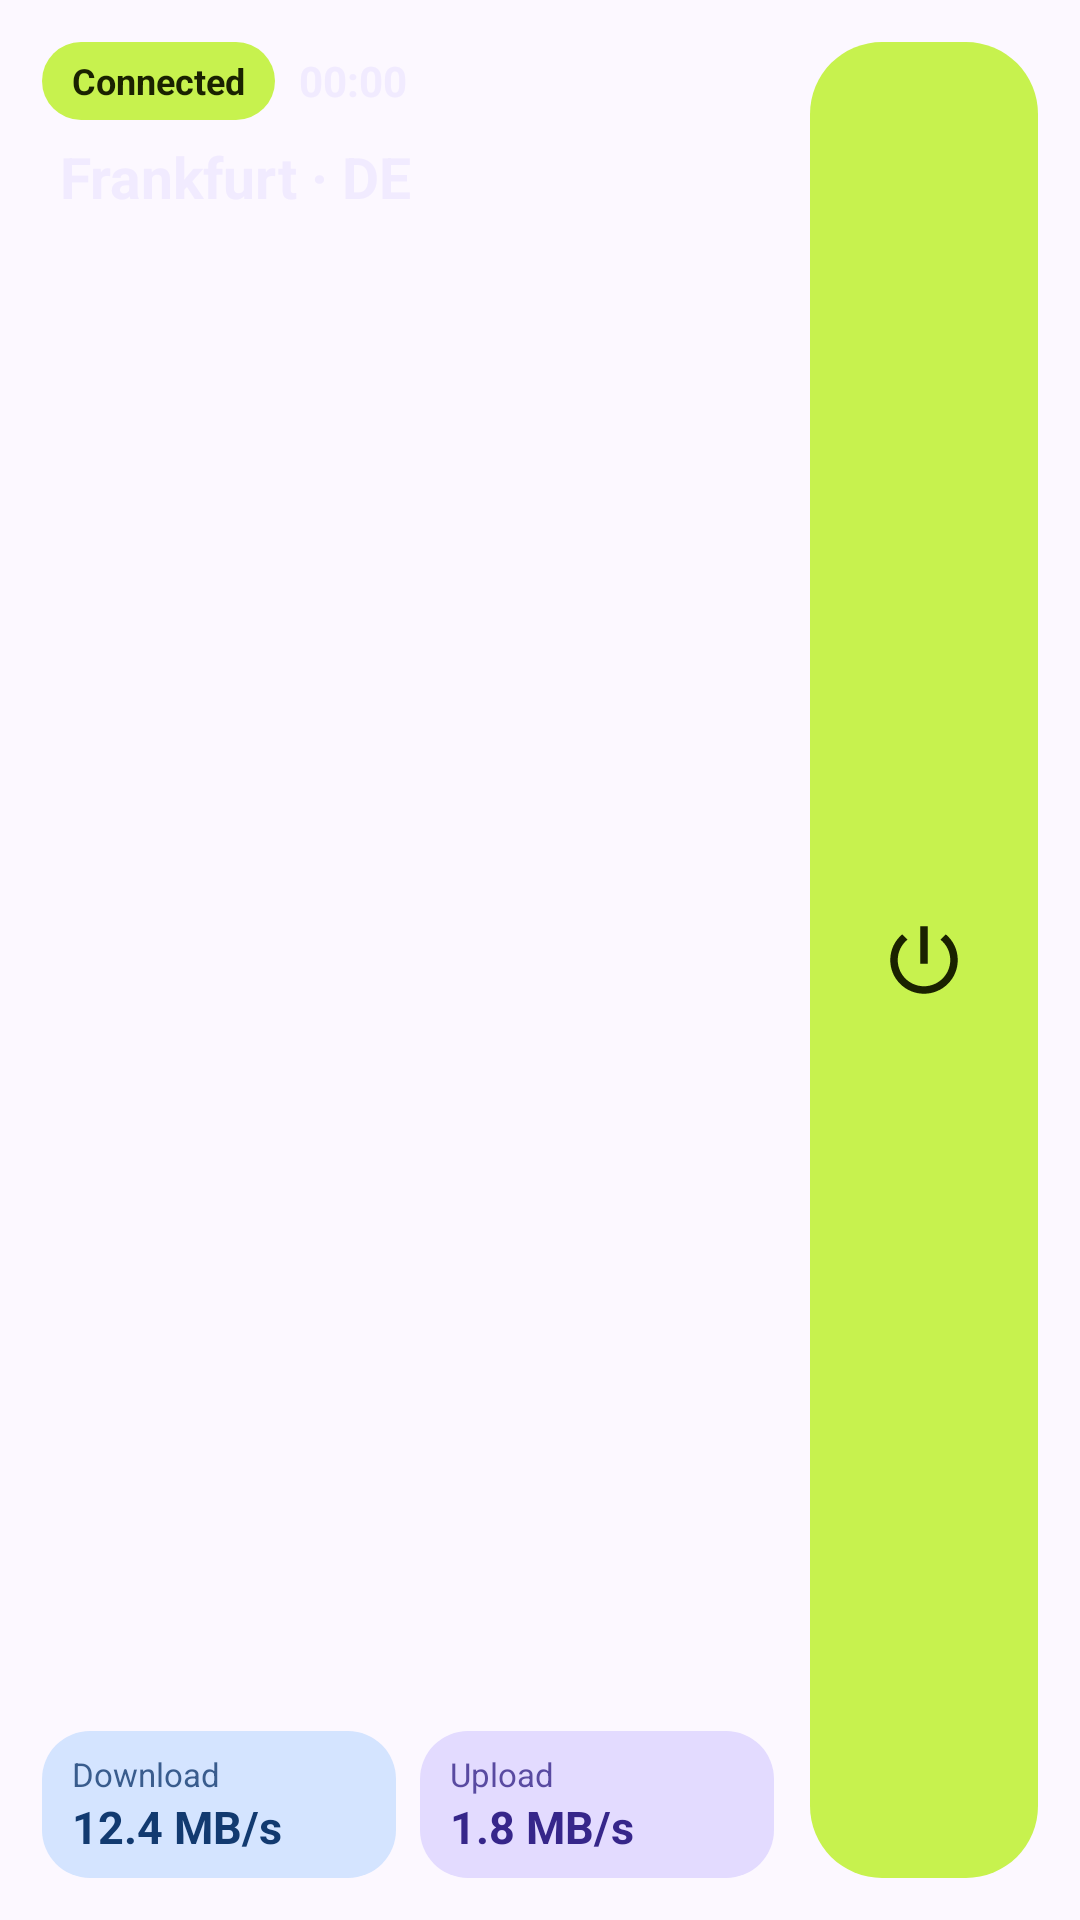

Here is an Android app screen rendered from its layout file. Give the layout XML and the strings, colors and styles it references.
<!-- AndroidManifest.xml: application theme Theme.ZedSecure -->
<!-- res/layout/widget_bento_large.xml -->
<?xml version="1.0" encoding="utf-8"?>
<FrameLayout xmlns:android="http://schemas.android.com/apk/res/android"
    android:id="@+id/wb_root"
    android:layout_width="match_parent"
    android:layout_height="match_parent">

    <ImageView
        android:id="@+id/wb_bg"
        android:layout_width="match_parent"
        android:layout_height="match_parent"
        android:importantForAccessibility="no"
        android:scaleType="fitXY"
        android:src="@drawable/wb_shape_card"
        android:tint="@color/wb_stage" />

    <LinearLayout
        android:layout_width="match_parent"
        android:layout_height="match_parent"
        android:orientation="horizontal"
        android:padding="14dp">

        <LinearLayout
            android:layout_width="0dp"
            android:layout_height="match_parent"
            android:layout_weight="1"
            android:orientation="vertical">

            <LinearLayout
                android:layout_width="wrap_content"
                android:layout_height="wrap_content"
                android:gravity="center_vertical"
                android:orientation="horizontal">

                <FrameLayout
                    android:layout_width="wrap_content"
                    android:layout_height="26dp">

                    <ImageView
                        android:id="@+id/wb_chip_bg"
                        android:layout_width="match_parent"
                        android:layout_height="match_parent"
                        android:importantForAccessibility="no"
                        android:scaleType="fitXY"
                        android:src="@drawable/wb_shape_pill"
                        android:tint="@color/wb_accent" />

                    <TextView
                        android:id="@+id/wb_state"
                        android:layout_width="wrap_content"
                        android:layout_height="match_parent"
                        android:gravity="center"
                        android:maxLines="1"
                        android:paddingStart="10dp"
                        android:paddingEnd="10dp"
                        android:text="@string/state_connected"
                        android:textColor="@color/wb_on_accent"
                        android:textSize="12sp"
                        android:textStyle="bold" />
                </FrameLayout>

                <Chronometer
                    android:id="@+id/wb_timer"
                    android:layout_width="wrap_content"
                    android:layout_height="wrap_content"
                    android:layout_marginStart="8dp"
                    android:textColor="@color/wb_on_stage"
                    android:textSize="14sp"
                    android:textStyle="bold" />
            </LinearLayout>

            <LinearLayout
                android:layout_width="match_parent"
                android:layout_height="wrap_content"
                android:layout_marginTop="6dp"
                android:gravity="center_vertical"
                android:orientation="horizontal">

                <TextView
                    android:id="@+id/wb_flag"
                    android:layout_width="wrap_content"
                    android:layout_height="wrap_content"
                    android:layout_marginEnd="6dp"
                    android:textSize="18sp" />

                <TextView
                    android:id="@+id/wb_server"
                    android:layout_width="0dp"
                    android:layout_height="wrap_content"
                    android:layout_weight="1"
                    android:ellipsize="end"
                    android:maxLines="1"
                    android:text="@string/widget_preview_server"
                    android:textColor="@color/wb_on_stage"
                    android:textSize="19sp"
                    android:textStyle="bold" />
            </LinearLayout>

            <TextView
                android:id="@+id/wb_meta"
                android:layout_width="match_parent"
                android:layout_height="wrap_content"
                android:alpha="0.8"
                android:ellipsize="end"
                android:maxLines="1"
                android:textColor="@color/wb_on_stage"
                android:textSize="12sp" />

            <FrameLayout
                android:layout_width="match_parent"
                android:layout_height="0dp"
                android:layout_weight="1" />

            <LinearLayout
                android:layout_width="match_parent"
                android:layout_height="wrap_content"
                android:orientation="horizontal">

                <FrameLayout
                    android:layout_width="0dp"
                    android:layout_height="wrap_content"
                    android:layout_weight="1">

                    <ImageView
                        android:id="@+id/wb_tile_a_bg"
                        android:layout_width="match_parent"
                        android:layout_height="match_parent"
                        android:importantForAccessibility="no"
                        android:scaleType="fitXY"
                        android:src="@drawable/wb_shape_tile"
                        android:tint="@color/wb_tile_a" />

                    <LinearLayout
                        android:layout_width="match_parent"
                        android:layout_height="wrap_content"
                        android:orientation="vertical"
                        android:paddingStart="10dp"
                        android:paddingTop="7dp"
                        android:paddingEnd="10dp"
                        android:paddingBottom="7dp">

                        <TextView
                            android:id="@+id/wb_down_label"
                            android:layout_width="wrap_content"
                            android:layout_height="wrap_content"
                            android:alpha="0.8"
                            android:maxLines="1"
                            android:text="@string/widget_download"
                            android:textColor="@color/wb_on_tile_a"
                            android:textSize="11sp" />

                        <TextView
                            android:id="@+id/wb_down"
                            android:layout_width="match_parent"
                            android:layout_height="wrap_content"
                            android:maxLines="1"
                            android:text="@string/widget_preview_down_rate"
                            android:textColor="@color/wb_on_tile_a"
                            android:textSize="15sp"
                            android:textStyle="bold" />
                    </LinearLayout>
                </FrameLayout>

                <FrameLayout
                    android:layout_width="8dp"
                    android:layout_height="1dp" />

                <FrameLayout
                    android:layout_width="0dp"
                    android:layout_height="wrap_content"
                    android:layout_weight="1">

                    <ImageView
                        android:id="@+id/wb_tile_b_bg"
                        android:layout_width="match_parent"
                        android:layout_height="match_parent"
                        android:importantForAccessibility="no"
                        android:scaleType="fitXY"
                        android:src="@drawable/wb_shape_tile"
                        android:tint="@color/wb_tile_b" />

                    <LinearLayout
                        android:layout_width="match_parent"
                        android:layout_height="wrap_content"
                        android:orientation="vertical"
                        android:paddingStart="10dp"
                        android:paddingTop="7dp"
                        android:paddingEnd="10dp"
                        android:paddingBottom="7dp">

                        <TextView
                            android:id="@+id/wb_up_label"
                            android:layout_width="wrap_content"
                            android:layout_height="wrap_content"
                            android:alpha="0.8"
                            android:maxLines="1"
                            android:text="@string/widget_upload"
                            android:textColor="@color/wb_on_tile_b"
                            android:textSize="11sp" />

                        <TextView
                            android:id="@+id/wb_up"
                            android:layout_width="match_parent"
                            android:layout_height="wrap_content"
                            android:maxLines="1"
                            android:text="@string/widget_preview_up_rate"
                            android:textColor="@color/wb_on_tile_b"
                            android:textSize="15sp"
                            android:textStyle="bold" />
                    </LinearLayout>
                </FrameLayout>
            </LinearLayout>
        </LinearLayout>

        <FrameLayout
            android:id="@+id/wb_power"
            android:layout_width="76dp"
            android:layout_height="match_parent"
            android:layout_marginStart="12dp"
            android:contentDescription="@string/action_disconnect">

            <ImageView
                android:id="@+id/wb_power_bg"
                android:layout_width="match_parent"
                android:layout_height="match_parent"
                android:importantForAccessibility="no"
                android:scaleType="fitXY"
                android:src="@drawable/wb_shape_button"
                android:tint="@color/wb_accent" />

            <ImageView
                android:id="@+id/wb_power_icon"
                android:layout_width="30dp"
                android:layout_height="30dp"
                android:layout_gravity="center"
                android:importantForAccessibility="no"
                android:src="@drawable/ic_power"
                android:tint="@color/wb_on_accent" />
        </FrameLayout>
    </LinearLayout>
</FrameLayout>
<!-- resources referenced by this layout -->
<resources>
  <color name="wb_accent">#C7F24E</color>
  <color name="wb_on_accent">#1A2200</color>
  <color name="wb_on_stage">#F1EBFF</color>
  <color name="wb_on_tile_a">#123A70</color>
  <color name="wb_on_tile_b">#36268A</color>
  <color name="wb_stage">#2A1361</color>
  <color name="wb_tile_a">#D4E4FF</color>
  <color name="wb_tile_b">#E3DBFF</color>
  <!-- drawable ic_power (drawable) -->
  <?xml version="1.0" encoding="utf-8"?>
  <vector xmlns:android="http://schemas.android.com/apk/res/android"
      android:width="24dp"
      android:height="24dp"
      android:viewportWidth="24"
      android:viewportHeight="24">
      <path
          android:fillColor="#FFFFFFFF"
          android:pathData="M13,3h-2v10h2L13,3zM17.83,5.17l-1.42,1.42C17.99,7.86 19,9.81 19,12c0,3.87 -3.13,7 -7,7s-7,-3.13 -7,-7c0,-2.19 1.01,-4.14 2.58,-5.42L6.17,5.17C4.23,6.82 3,9.26 3,12c0,4.97 4.03,9 9,9s9,-4.03 9,-9c0,-2.74 -1.23,-5.18 -3.17,-6.83z" />
  </vector>
  <!-- drawable wb_shape_button (drawable) -->
  <?xml version="1.0" encoding="utf-8"?>
  <shape xmlns:android="http://schemas.android.com/apk/res/android" android:shape="rectangle">
      <solid android:color="#FFFFFFFF" />
      <corners android:radius="24dp" />
  </shape>
  <!-- drawable wb_shape_pill (drawable) -->
  <?xml version="1.0" encoding="utf-8"?>
  <shape xmlns:android="http://schemas.android.com/apk/res/android" android:shape="rectangle">
      <solid android:color="#FFFFFFFF" />
      <corners android:radius="13dp" />
  </shape>
  <!-- drawable wb_shape_tile (drawable) -->
  <?xml version="1.0" encoding="utf-8"?>
  <shape xmlns:android="http://schemas.android.com/apk/res/android" android:shape="rectangle">
      <solid android:color="#FFFFFFFF" />
      <corners android:radius="16dp" />
  </shape>
  <string name="action_disconnect">Disconnect</string>
  <string name="state_connected">Connected</string>
  <string name="widget_download">Download</string>
  <string name="widget_preview_down_rate" translatable="false">12.4 MB/s</string>
  <string name="widget_preview_server" translatable="false">Frankfurt · DE</string>
  <string name="widget_preview_up_rate" translatable="false">1.8 MB/s</string>
  <string name="widget_upload">Upload</string>
  <style name="Theme.ZedSecure" parent="android:Theme.Material.Light.NoActionBar">
          <item name="android:windowBackground">@color/zed_window_bg</item>
          <item name="android:statusBarColor">@android:color/transparent</item>
          <item name="android:navigationBarColor">@android:color/transparent</item>
          <item name="android:windowLayoutInDisplayCutoutMode">shortEdges</item>
      </style>
  <color name="zed_window_bg">#FCF8FF</color>
</resources>
